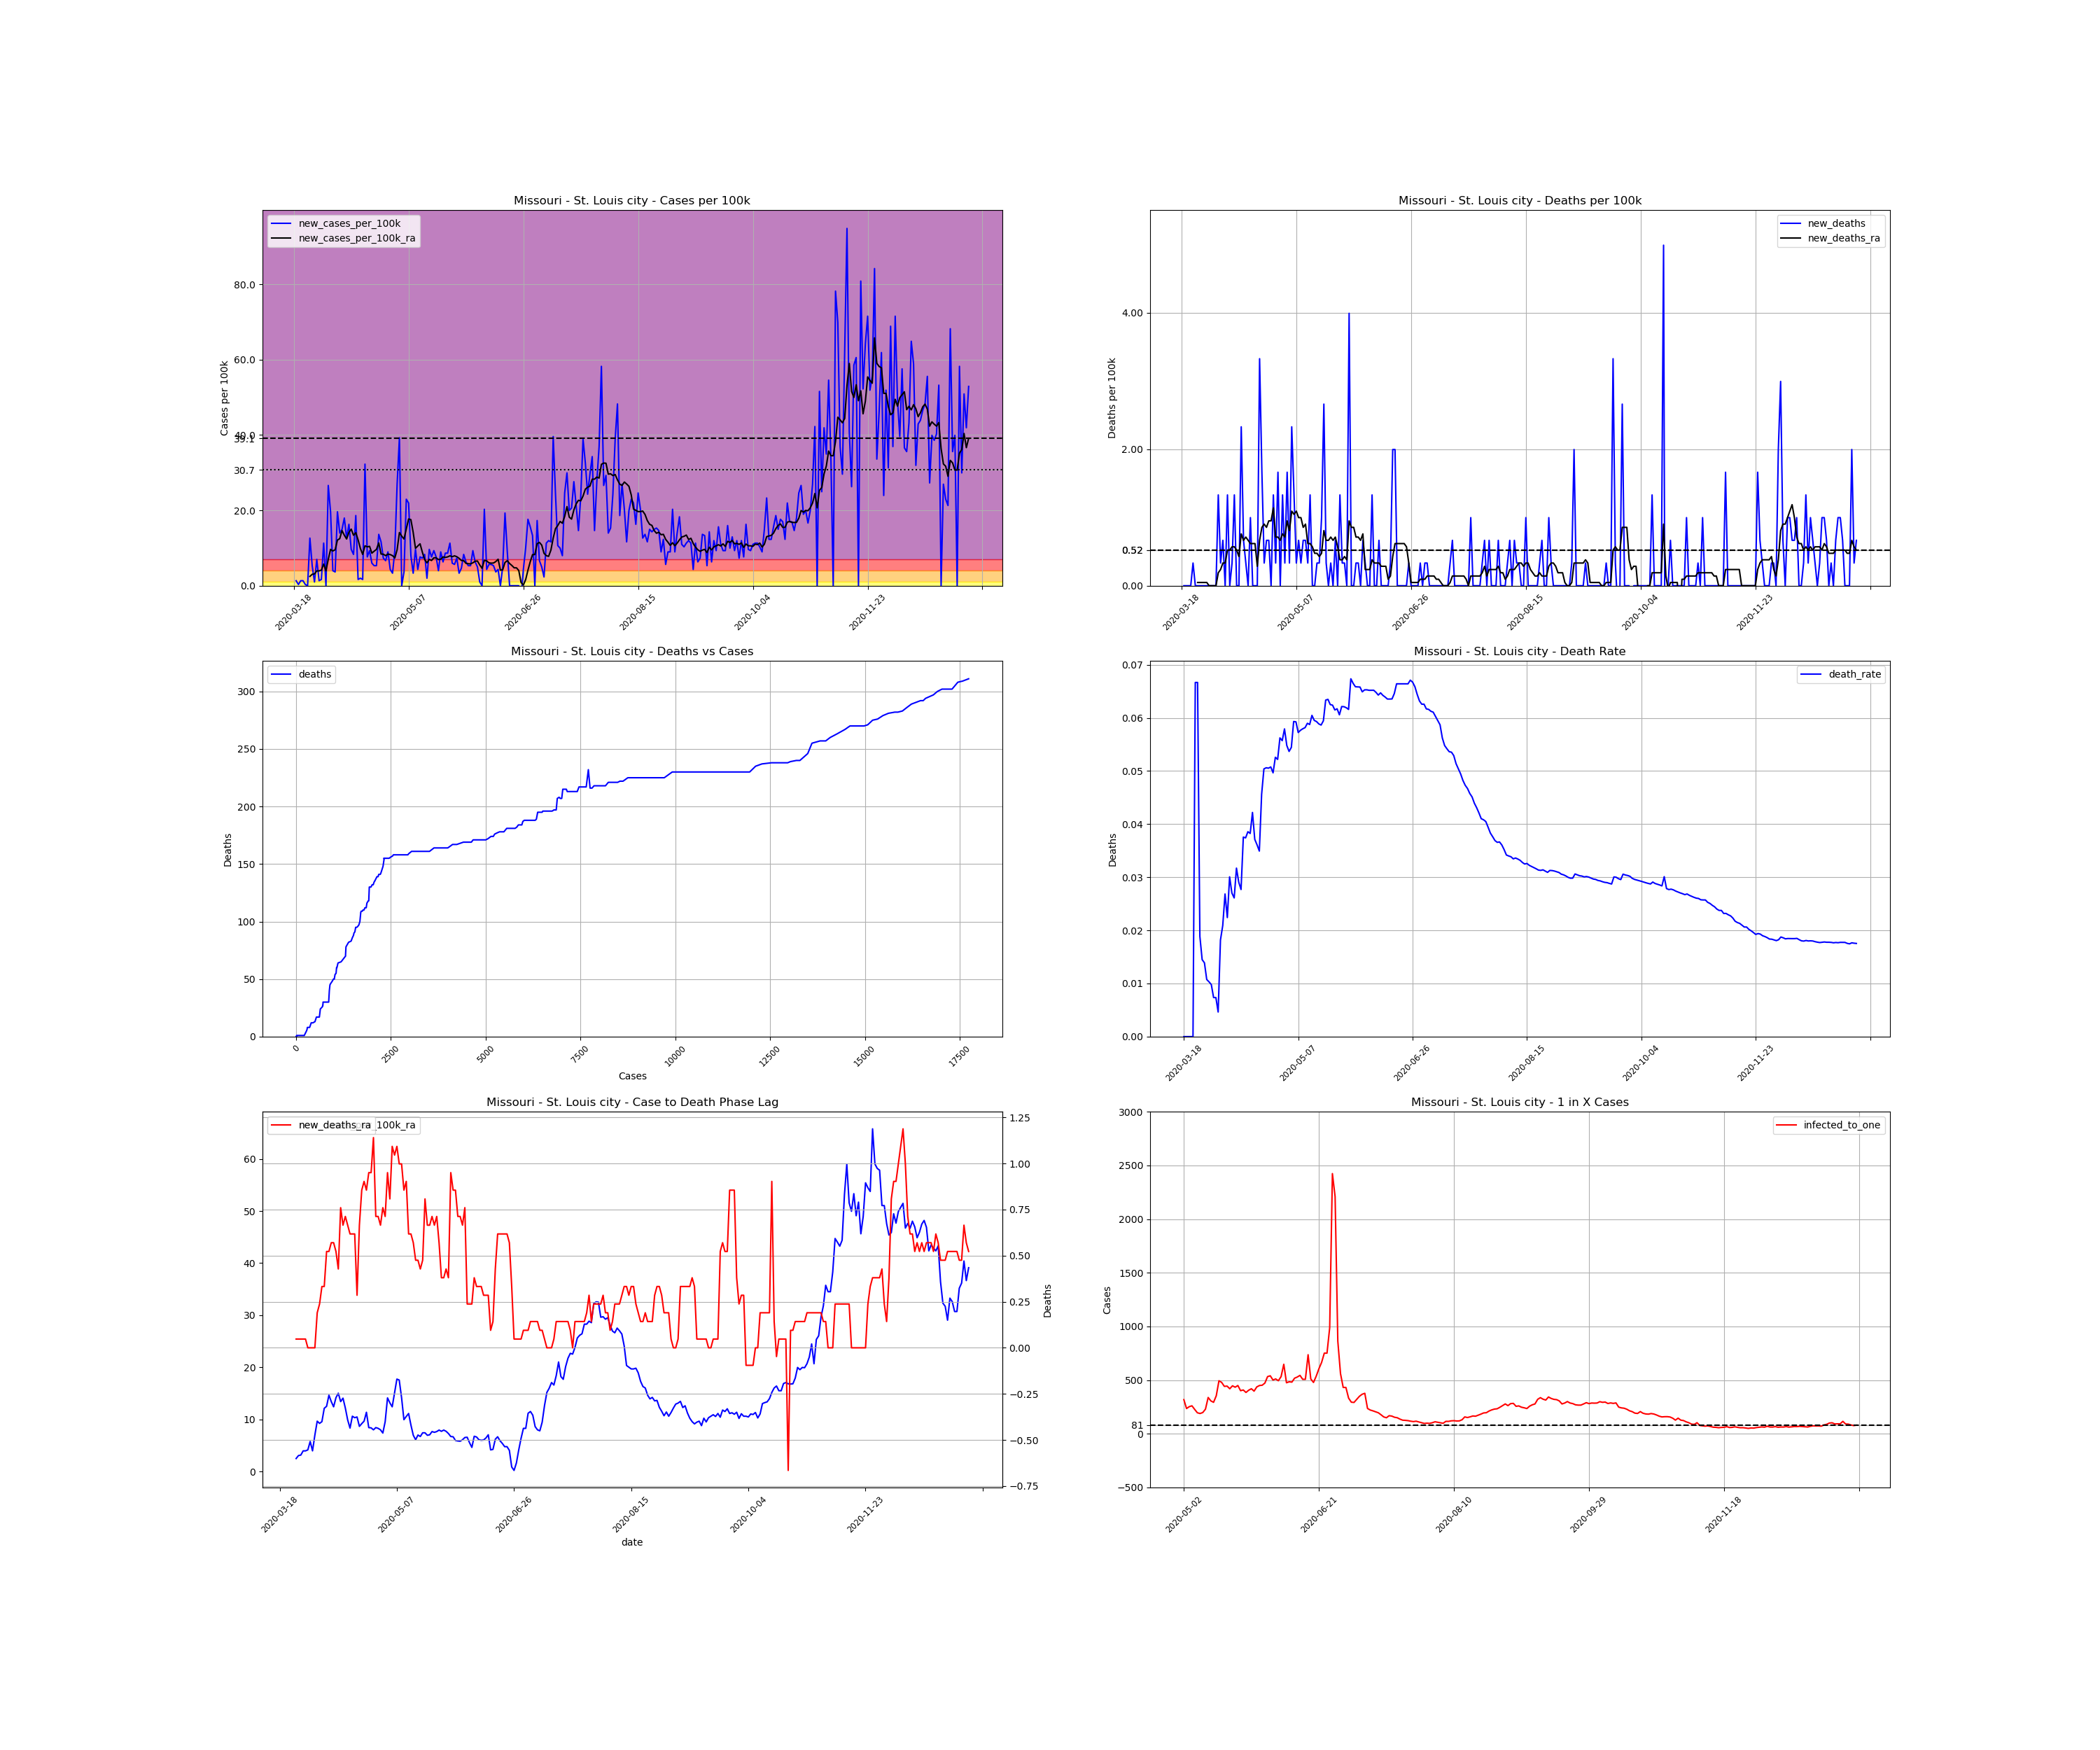

The data file committed next to this chart (first rows):
, date, county, state, fips, cases, deaths, COUNTY, STNAME, CTYNAME, POPESTIMATE2019, cases_per_100k, deaths_per_100k, death_rate, new_cases, new_cases_per_100k, new_deaths, new_cases_per_100k_ra, new_deaths_ra, active_cases, infected_to_one
174798, 2020-03-18, St. Louis city, Missouri, 29510, 1, 0.0, 510, Missouri, St. Louis city, 300576, 0.3327, 0.0, 0.0, , , , , , , 
174799, 2020-03-19, St. Louis city, Missouri, 29510, 5, 0.0, 510, Missouri, St. Louis city, 300576, 1.663, 0.0, 0.0, 4.0, 1.331, 0.0, , , , 
174800, 2020-03-20, St. Louis city, Missouri, 29510, 6, 0.0, 510, Missouri, St. Louis city, 300576, 1.996, 0.0, 0.0, 1.0, 0.3327, 0.0, , , , 
174801, 2020-03-21, St. Louis city, Missouri, 29510, 10, 0.0, 510, Missouri, St. Louis city, 300576, 3.327, 0.0, 0.0, 4.0, 1.331, 0.0, , , , 
174802, 2020-03-22, St. Louis city, Missouri, 29510, 14, 0.0, 510, Missouri, St. Louis city, 300576, 4.658, 0.0, 0.0, 4.0, 1.331, 0.0, , , , 
174803, 2020-03-23, St. Louis city, Missouri, 29510, 15, 1.0, 510, Missouri, St. Louis city, 300576, 4.99, 0.3327, 0.06667, 1.0, 0.3327, 0.3327, , , , 
174804, 2020-03-24, St. Louis city, Missouri, 29510, 15, 1.0, 510, Missouri, St. Louis city, 300576, 4.99, 0.3327, 0.06667, 0.0, 0.0, 0.0, , , , 
174805, 2020-03-25, St. Louis city, Missouri, 29510, 53, 1.0, 510, Missouri, St. Louis city, 300576, 17.63, 0.3327, 0.01887, 38.0, 12.64, 0.0, 2.471, 0.04753, , 
174806, 2020-03-26, St. Louis city, Missouri, 29510, 69, 1.0, 510, Missouri, St. Louis city, 300576, 22.96, 0.3327, 0.01449, 16.0, 5.323, 0.0, 3.042, 0.04753, 68.0, 1105
174807, 2020-03-27, St. Louis city, Missouri, 29510, 72, 1.0, 510, Missouri, St. Louis city, 300576, 23.95, 0.3327, 0.01389, 3.0, 0.9981, 0.0, 3.137, 0.04753, 67.0, 1122
174808, 2020-03-28, St. Louis city, Missouri, 29510, 93, 1.0, 510, Missouri, St. Louis city, 300576, 30.94, 0.3327, 0.01075, 21.0, 6.987, 0.0, 3.945, 0.04753, 87.0, 863.7
174809, 2020-03-29, St. Louis city, Missouri, 29510, 97, 1.0, 510, Missouri, St. Louis city, 300576, 32.27, 0.3327, 0.01031, 4.0, 1.331, 0.0, 3.945, 0.04753, 87.0, 863.7
174810, 2020-03-30, St. Louis city, Missouri, 29510, 102, 1.0, 510, Missouri, St. Louis city, 300576, 33.93, 0.3327, 0.009804, 5.0, 1.663, 0.0, 4.135, 0.0, 88.0, 853.9
174811, 2020-03-31, St. Louis city, Missouri, 29510, 136, 1.0, 510, Missouri, St. Louis city, 300576, 45.25, 0.3327, 0.007353, 34.0, 11.31, 0.0, 5.751, 0.0, 121.0, 621
174812, 2020-04-01, St. Louis city, Missouri, 29510, 136, 1.0, 510, Missouri, St. Louis city, 300576, 45.25, 0.3327, 0.007353, 0.0, 0.0, 0.0, 3.945, 0.0, 121.0, 621
174813, 2020-04-02, St. Louis city, Missouri, 29510, 216, 1.0, 510, Missouri, St. Louis city, 300576, 71.86, 0.3327, 0.00463, 80.0, 26.62, 0.0, 6.987, 0.0, 163.0, 461
174814, 2020-04-03, St. Louis city, Missouri, 29510, 275, 5.0, 510, Missouri, St. Louis city, 300576, 91.49, 1.663, 0.01818, 59.0, 19.63, 1.331, 9.648, 0.1901, 206.0, 364.8
174815, 2020-04-04, St. Louis city, Missouri, 29510, 287, 6.0, 510, Missouri, St. Louis city, 300576, 95.48, 1.996, 0.02091, 12.0, 3.992, 0.3327, 9.22, 0.2376, 215.0, 349.5
174816, 2020-04-05, St. Louis city, Missouri, 29510, 298, 8.0, 510, Missouri, St. Louis city, 300576, 99.14, 2.662, 0.02685, 11.0, 3.66, 0.6654, 9.553, 0.3327, 205.0, 366.6
174817, 2020-04-06, St. Louis city, Missouri, 29510, 357, 8.0, 510, Missouri, St. Louis city, 300576, 118.8, 2.662, 0.02241, 59.0, 19.63, 0.0, 12.12, 0.3327, 260.0, 289
174818, 2020-04-07, St. Louis city, Missouri, 29510, 399, 12.0, 510, Missouri, St. Louis city, 300576, 132.7, 3.992, 0.03008, 42.0, 13.97, 1.331, 12.5, 0.5228, 297.0, 253
174819, 2020-04-08, St. Louis city, Missouri, 29510, 444, 12.0, 510, Missouri, St. Louis city, 300576, 147.7, 3.992, 0.02703, 45.0, 14.97, 0.0, 14.64, 0.5228, 308.0, 244
174820, 2020-04-09, St. Louis city, Missouri, 29510, 498, 13.0, 510, Missouri, St. Louis city, 300576, 165.7, 4.325, 0.0261, 54.0, 17.97, 0.3327, 13.4, 0.5703, 362.0, 207.6
174821, 2020-04-10, St. Louis city, Missouri, 29510, 536, 17.0, 510, Missouri, St. Louis city, 300576, 178.3, 5.656, 0.03172, 38.0, 12.64, 1.331, 12.4, 0.5703, 320.0, 234.8
174822, 2020-04-11, St. Louis city, Missouri, 29510, 585, 17.0, 510, Missouri, St. Louis city, 300576, 194.6, 5.656, 0.02906, 49.0, 16.3, 0.0, 14.16, 0.5228, 310.0, 242.4
174823, 2020-04-12, St. Louis city, Missouri, 29510, 614, 17.0, 510, Missouri, St. Louis city, 300576, 204.3, 5.656, 0.02769, 29.0, 9.648, 0.0, 15.02, 0.4278, 327.0, 229.8
174824, 2020-04-13, St. Louis city, Missouri, 29510, 639, 24.0, 510, Missouri, St. Louis city, 300576, 212.6, 7.985, 0.03756, 25.0, 8.317, 2.329, 13.4, 0.7604, 341.0, 220.4
174825, 2020-04-14, St. Louis city, Missouri, 29510, 695, 26.0, 510, Missouri, St. Louis city, 300576, 231.2, 8.65, 0.03741, 56.0, 18.63, 0.6654, 14.07, 0.6654, 338.0, 222.3
174826, 2020-04-15, St. Louis city, Missouri, 29510, 700, 27.0, 510, Missouri, St. Louis city, 300576, 232.9, 8.983, 0.03857, 5.0, 1.663, 0.3327, 12.17, 0.7129, 301.0, 249.6
174827, 2020-04-16, St. Louis city, Missouri, 29510, 706, 27.0, 510, Missouri, St. Louis city, 300576, 234.9, 8.983, 0.03824, 6.0, 1.996, 0.0, 9.886, 0.6654, 262.0, 286.8
174828, 2020-04-17, St. Louis city, Missouri, 29510, 711, 30.0, 510, Missouri, St. Louis city, 300576, 236.5, 9.981, 0.04219, 5.0, 1.663, 0.9981, 8.317, 0.6179, 213.0, 352.8
174829, 2020-04-18, St. Louis city, Missouri, 29510, 808, 30.0, 510, Missouri, St. Louis city, 300576, 268.8, 9.981, 0.03713, 97.0, 32.27, 0.0, 10.6, 0.6179, 272.0, 276.3
174830, 2020-04-19, St. Louis city, Missouri, 29510, 831, 30.0, 510, Missouri, St. Louis city, 300576, 276.5, 9.981, 0.0361, 23.0, 7.652, 0.0, 10.31, 0.6179, 246.0, 305.5
174831, 2020-04-20, St. Louis city, Missouri, 29510, 859, 30.0, 510, Missouri, St. Louis city, 300576, 285.8, 9.981, 0.03492, 28.0, 9.315, 0.0, 10.46, 0.2852, 245.0, 306.7
174832, 2020-04-21, St. Louis city, Missouri, 29510, 877, 40.0, 510, Missouri, St. Louis city, 300576, 291.8, 13.31, 0.04561, 18.0, 5.989, 3.327, 8.65, 0.6654, 238.0, 315.7
174833, 2020-04-22, St. Louis city, Missouri, 29510, 893, 45.0, 510, Missouri, St. Louis city, 300576, 297.1, 14.97, 0.05039, 16.0, 5.323, 1.663, 9.173, 0.8555, 198.0, 379.5
174834, 2020-04-23, St. Louis city, Missouri, 29510, 909, 46.0, 510, Missouri, St. Louis city, 300576, 302.4, 15.3, 0.05061, 16.0, 5.323, 0.3327, 9.648, 0.903, 209.0, 359.5
174835, 2020-04-24, St. Louis city, Missouri, 29510, 950, 48.0, 510, Missouri, St. Louis city, 300576, 316.1, 15.97, 0.05053, 41.0, 13.64, 0.6654, 11.36, 0.8555, 244.0, 308
174836, 2020-04-25, St. Louis city, Missouri, 29510, 985, 50.0, 510, Missouri, St. Louis city, 300576, 327.7, 16.63, 0.05076, 35.0, 11.64, 0.6654, 8.412, 0.9506, 274.0, 274.2
174837, 2020-04-26, St. Louis city, Missouri, 29510, 1007, 50.0, 510, Missouri, St. Louis city, 300576, 335, 16.63, 0.04965, 22.0, 7.319, 0.0, 8.365, 0.9506, 199.0, 377.6
174838, 2020-04-27, St. Louis city, Missouri, 29510, 1027, 54.0, 510, Missouri, St. Louis city, 300576, 341.7, 17.97, 0.05258, 20.0, 6.654, 1.331, 7.985, 1.141, 196.0, 383.4
174839, 2020-04-28, St. Louis city, Missouri, 29510, 1054, 55.0, 510, Missouri, St. Louis city, 300576, 350.7, 18.3, 0.05218, 27.0, 8.983, 0.3327, 8.412, 0.7129, 195.0, 385.4
174840, 2020-04-29, St. Louis city, Missouri, 29510, 1067, 60.0, 510, Missouri, St. Louis city, 300576, 355, 19.96, 0.05623, 13.0, 4.325, 1.663, 8.27, 0.7129, 190.0, 395.5
174841, 2020-04-30, St. Louis city, Missouri, 29510, 1077, 60.0, 510, Missouri, St. Louis city, 300576, 358.3, 19.96, 0.05571, 10.0, 3.327, 0.0, 7.985, 0.6654, 184.0, 408.4
174842, 2020-05-01, St. Louis city, Missouri, 29510, 1105, 64.0, 510, Missouri, St. Louis city, 300576, 367.6, 21.29, 0.05792, 28.0, 9.315, 1.331, 7.367, 0.7604, 196.0, 383.4
174843, 2020-05-02, St. Louis city, Missouri, 29510, 1186, 65.0, 510, Missouri, St. Louis city, 300576, 394.6, 21.63, 0.05481, 81.0, 26.95, 0.3327, 9.553, 0.7129, 236.0, 318.4
174844, 2020-05-03, St. Louis city, Missouri, 29510, 1304, 70.0, 510, Missouri, St. Louis city, 300576, 433.8, 23.29, 0.05368, 118.0, 39.26, 1.663, 14.12, 0.9506, 319.0, 235.6
174845, 2020-05-04, St. Louis city, Missouri, 29510, 1304, 71.0, 510, Missouri, St. Louis city, 300576, 433.8, 23.62, 0.05445, 0.0, 0.0, 0.3327, 13.17, 0.808, 297.0, 253
174846, 2020-05-05, St. Louis city, Missouri, 29510, 1315, 78.0, 510, Missouri, St. Louis city, 300576, 437.5, 25.95, 0.05932, 11.0, 3.66, 2.329, 12.4, 1.093, 288.0, 260.9
174847, 2020-05-06, St. Louis city, Missouri, 29510, 1384, 82.0, 510, Missouri, St. Louis city, 300576, 460.4, 27.28, 0.05925, 69.0, 22.96, 1.331, 15.07, 1.046, 330.0, 227.7
174848, 2020-05-07, St. Louis city, Missouri, 29510, 1450, 83.0, 510, Missouri, St. Louis city, 300576, 482.4, 27.61, 0.05724, 66.0, 21.96, 0.3327, 17.73, 1.093, 383.0, 196.2
174849, 2020-05-08, St. Louis city, Missouri, 29510, 1474, 85.0, 510, Missouri, St. Louis city, 300576, 490.4, 28.28, 0.05767, 24.0, 7.985, 0.6654, 17.54, 0.9981, 397.0, 189.3
174850, 2020-05-09, St. Louis city, Missouri, 29510, 1484, 86.0, 510, Missouri, St. Louis city, 300576, 493.7, 28.61, 0.05795, 10.0, 3.327, 0.3327, 14.16, 0.9981, 379.0, 198.3
174851, 2020-05-10, St. Louis city, Missouri, 29510, 1513, 88.0, 510, Missouri, St. Louis city, 300576, 503.4, 29.28, 0.05816, 29.0, 9.648, 0.6654, 9.933, 0.8555, 327.0, 229.8
174852, 2020-05-11, St. Louis city, Missouri, 29510, 1526, 90.0, 510, Missouri, St. Louis city, 300576, 507.7, 29.94, 0.05898, 13.0, 4.325, 0.6654, 10.55, 0.903, 222.0, 338.5
174853, 2020-05-12, St. Louis city, Missouri, 29510, 1549, 91.0, 510, Missouri, St. Louis city, 300576, 515.3, 30.28, 0.05875, 23.0, 7.652, 0.3327, 11.12, 0.6179, 245.0, 306.7
174854, 2020-05-13, St. Louis city, Missouri, 29510, 1571, 95.0, 510, Missouri, St. Louis city, 300576, 522.7, 31.61, 0.06047, 22.0, 7.319, 1.331, 8.888, 0.6179, 256.0, 293.5
174855, 2020-05-14, St. Louis city, Missouri, 29510, 1596, 95.0, 510, Missouri, St. Louis city, 300576, 531, 31.61, 0.05952, 25.0, 8.317, 0.0, 6.939, 0.5703, 212.0, 354.5
174856, 2020-05-15, St. Louis city, Missouri, 29510, 1602, 95.0, 510, Missouri, St. Louis city, 300576, 533, 31.61, 0.0593, 6.0, 1.996, 0.0, 6.084, 0.4753, 152.0, 494.4
174857, 2020-05-16, St. Louis city, Missouri, 29510, 1631, 96.0, 510, Missouri, St. Louis city, 300576, 542.6, 31.94, 0.05886, 29.0, 9.648, 0.3327, 6.987, 0.4753, 157.0, 478.6
... 235 more rows
